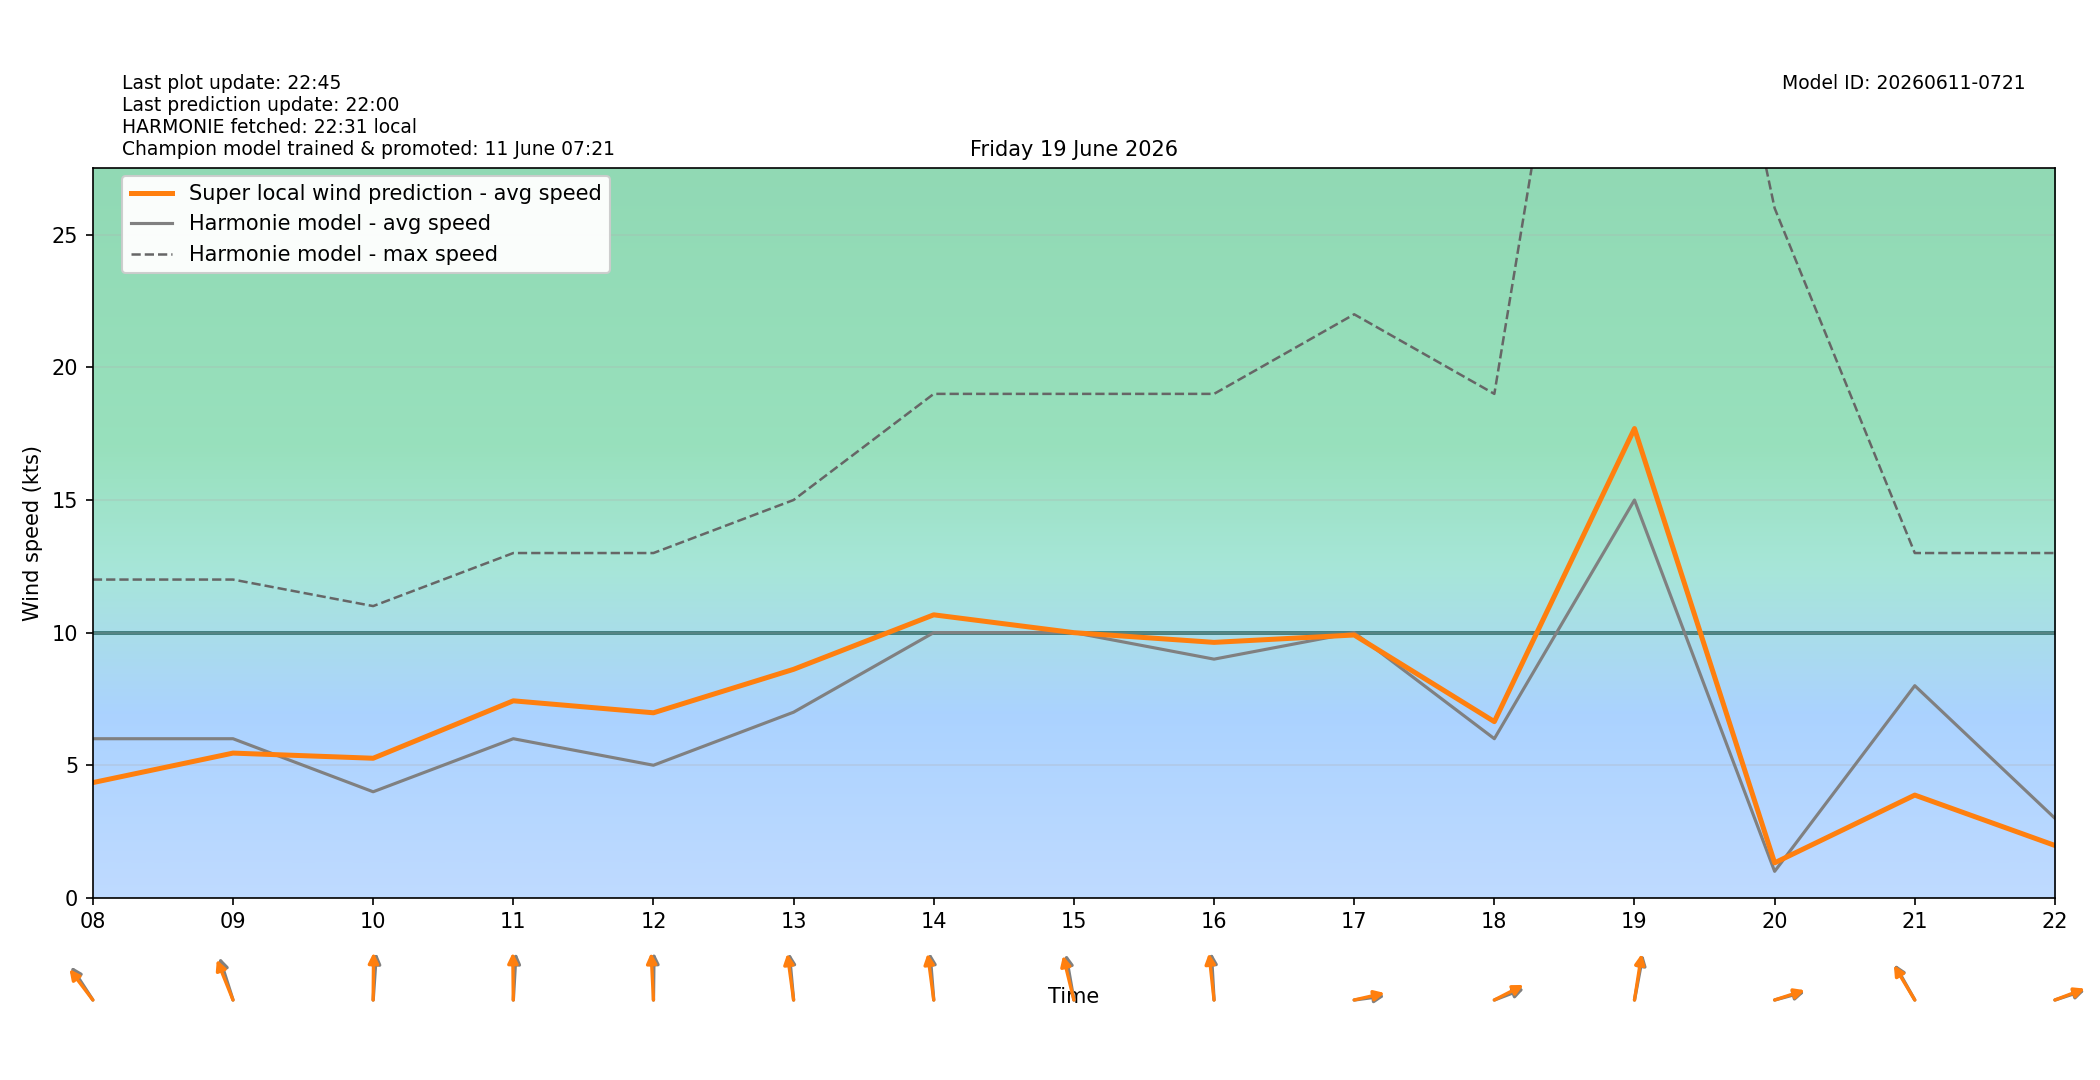

The data file committed next to this chart (first rows):
target_time_utc, target_time_local, hour_utc, hour_local, forecast_wind_speed, forecast_wind_min, forecast_wind_max, lstm_pred_wind_speed, delta_speed_lstm_minus_forecast, forecast_wind_dir_deg, lstm_pred_wind_dir_deg, delta_dir_lstm_minus_forecast
2026-06-18T22:00:00Z, 2026-06-19T00:00:00+0200, 22, 00, 4.0, 4.0, 7.0, 1.779, -2.221, 84.0, 82.47, -1.532
2026-06-18T23:00:00Z, 2026-06-19T01:00:00+0200, 23, 01, 5.0, 5.0, 8.0, 2.503, -2.497, 176.0, 172.9, -3.053
2026-06-19T00:00:00Z, 2026-06-19T02:00:00+0200, 00, 02, 4.0, 4.0, 12.0, 1.939, -2.061, 102.0, 98.07, -3.929
2026-06-19T01:00:00Z, 2026-06-19T03:00:00+0200, 01, 03, 4.0, 4.0, 6.0, 1.535, -2.465, 92.0, 89.63, -2.37
2026-06-19T02:00:00Z, 2026-06-19T04:00:00+0200, 02, 04, 4.0, 4.0, 7.0, 1.631, -2.369, 106.0, 101.7, -4.257
2026-06-19T03:00:00Z, 2026-06-19T05:00:00+0200, 03, 05, 4.0, 4.0, 7.0, 1.847, -2.153, 117.0, 113.2, -3.838
2026-06-19T04:00:00Z, 2026-06-19T06:00:00+0200, 04, 06, 5.0, 5.0, 9.0, 2.635, -2.365, 127.0, 124.1, -2.923
2026-06-19T05:00:00Z, 2026-06-19T07:00:00+0200, 05, 07, 5.0, 5.0, 10.0, 3.249, -1.751, 134.0, 130, -4.042
2026-06-19T06:00:00Z, 2026-06-19T08:00:00+0200, 06, 08, 6.0, 6.0, 12.0, 4.346, -1.654, 135.0, 130.6, -4.389
2026-06-19T07:00:00Z, 2026-06-19T09:00:00+0200, 07, 09, 6.0, 6.0, 12.0, 5.458, -0.5419, 154.0, 148.4, -5.649
2026-06-19T08:00:00Z, 2026-06-19T10:00:00+0200, 08, 10, 4.0, 4.0, 11.0, 5.264, 1.264, 186.0, 180.8, -5.201
2026-06-19T09:00:00Z, 2026-06-19T11:00:00+0200, 09, 11, 6.0, 6.0, 13.0, 7.429, 1.429, 185.0, 179.1, -5.948
2026-06-19T10:00:00Z, 2026-06-19T12:00:00+0200, 10, 12, 5.0, 5.0, 13.0, 6.978, 1.978, 181.0, 175.7, -5.329
2026-06-19T11:00:00Z, 2026-06-19T13:00:00+0200, 11, 13, 7.0, 7.0, 15.0, 8.616, 1.616, 172.0, 168.2, -3.752
2026-06-19T12:00:00Z, 2026-06-19T14:00:00+0200, 12, 14, 10.0, 10.0, 19.0, 10.67, 0.6705, 173.0, 168.5, -4.459
2026-06-19T13:00:00Z, 2026-06-19T15:00:00+0200, 13, 15, 10.0, 10.0, 19.0, 9.998, -0.001763, 165.0, 159.3, -5.651
2026-06-19T14:00:00Z, 2026-06-19T16:00:00+0200, 14, 16, 9.0, 9.0, 19.0, 9.632, 0.6323, 175.0, 170.5, -4.51
2026-06-19T15:00:00Z, 2026-06-19T17:00:00+0200, 15, 17, 10.0, 10.0, 22.0, 9.91, -0.08972, 265.0, 261.5, -3.462
2026-06-19T16:00:00Z, 2026-06-19T18:00:00+0200, 16, 18, 6.0, 6.0, 19.0, 6.644, 0.644, 256.0, 251.5, -4.517
2026-06-19T17:00:00Z, 2026-06-19T19:00:00+0200, 17, 19, 15.0, 15.0, 51.0, 17.69, 2.694, 196.0, 193.4, -2.577
2026-06-19T18:00:00Z, 2026-06-19T20:00:00+0200, 18, 20, 1.0, 1.0, 26.0, 1.32, 0.3204, 260.0, 258, -1.998
2026-06-19T19:00:00Z, 2026-06-19T21:00:00+0200, 19, 21, 8.0, 8.0, 13.0, 3.875, -4.125, 139.0, 137.3, -1.659
2026-06-19T20:00:00Z, 2026-06-19T22:00:00+0200, 20, 22, 3.0, 3.0, 13.0, 1.976, -1.024, 258.0, 256.1, -1.942
2026-06-19T21:00:00Z, 2026-06-19T23:00:00+0200, 21, 23, 5.0, 5.0, 22.0, 3.976, -1.024, 155.0, 153.4, -1.554
